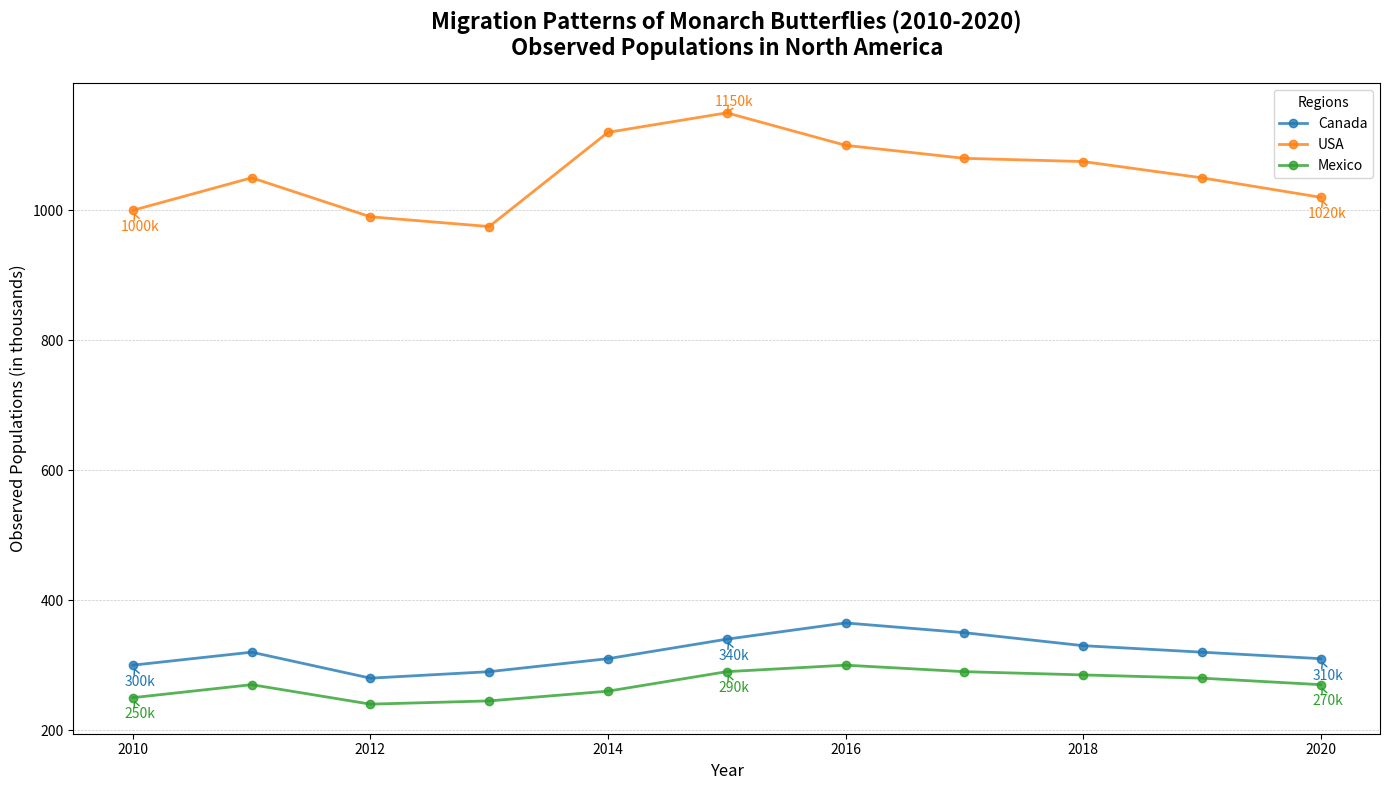

Reproduce this figure in Python.
import matplotlib.pyplot as plt
import numpy as np

# Topic: Tracking the Migration Patterns of Monarch Butterflies from 2010 to 2020

# Data: Monarch Butterfly populations observed at different points in North America
years = np.arange(2010, 2021)
populations = {
    'Canada': [300, 320, 280, 290, 310, 340, 365, 350, 330, 320, 310],
    'USA': [1000, 1050, 990, 975, 1120, 1150, 1100, 1080, 1075, 1050, 1020],
    'Mexico': [250, 270, 240, 245, 260, 290, 300, 290, 285, 280, 270]
}

# Setup the plot
plt.figure(figsize=(14, 8))

# Colors for each region line
colors = ['#1f77b4', '#ff7f0e', '#2ca02c']

# Plot data with annotations for each region
for (region, pops), color in zip(populations.items(), colors):
    plt.plot(years, pops, '-o', label=region, color=color, linewidth=2, markersize=6, alpha=0.8)
    
    # Annotate for key data points for each region
    midpoint_index = len(years) // 2
    key_points = [(years[0], pops[0]), (years[midpoint_index], pops[midpoint_index]), (years[-1], pops[-1])]
    for (year, pop) in key_points:
        plt.annotate(f'{pop}k', xy=(year, pop), xytext=(5, -15 if pop < max(pops) else 5), 
                     textcoords='offset points', arrowprops=dict(arrowstyle='->', color=color), 
                     fontsize=10, color=color, ha='center')

# Set titles and labels
plt.title('Migration Patterns of Monarch Butterflies (2010-2020)\nObserved Populations in North America', 
          fontsize=16, fontweight='bold', pad=20)
plt.xlabel('Year', fontsize=12)
plt.ylabel('Observed Populations (in thousands)', fontsize=12)

# Add legend
plt.legend(title='Regions', loc='upper right', fontsize=10)

# Add grid for clarity
plt.grid(True, which='both', axis='y', linestyle='--', linewidth=0.5, alpha=0.7)

# Ensure tight layout for readability
plt.tight_layout()

# Show the plot
plt.show()
